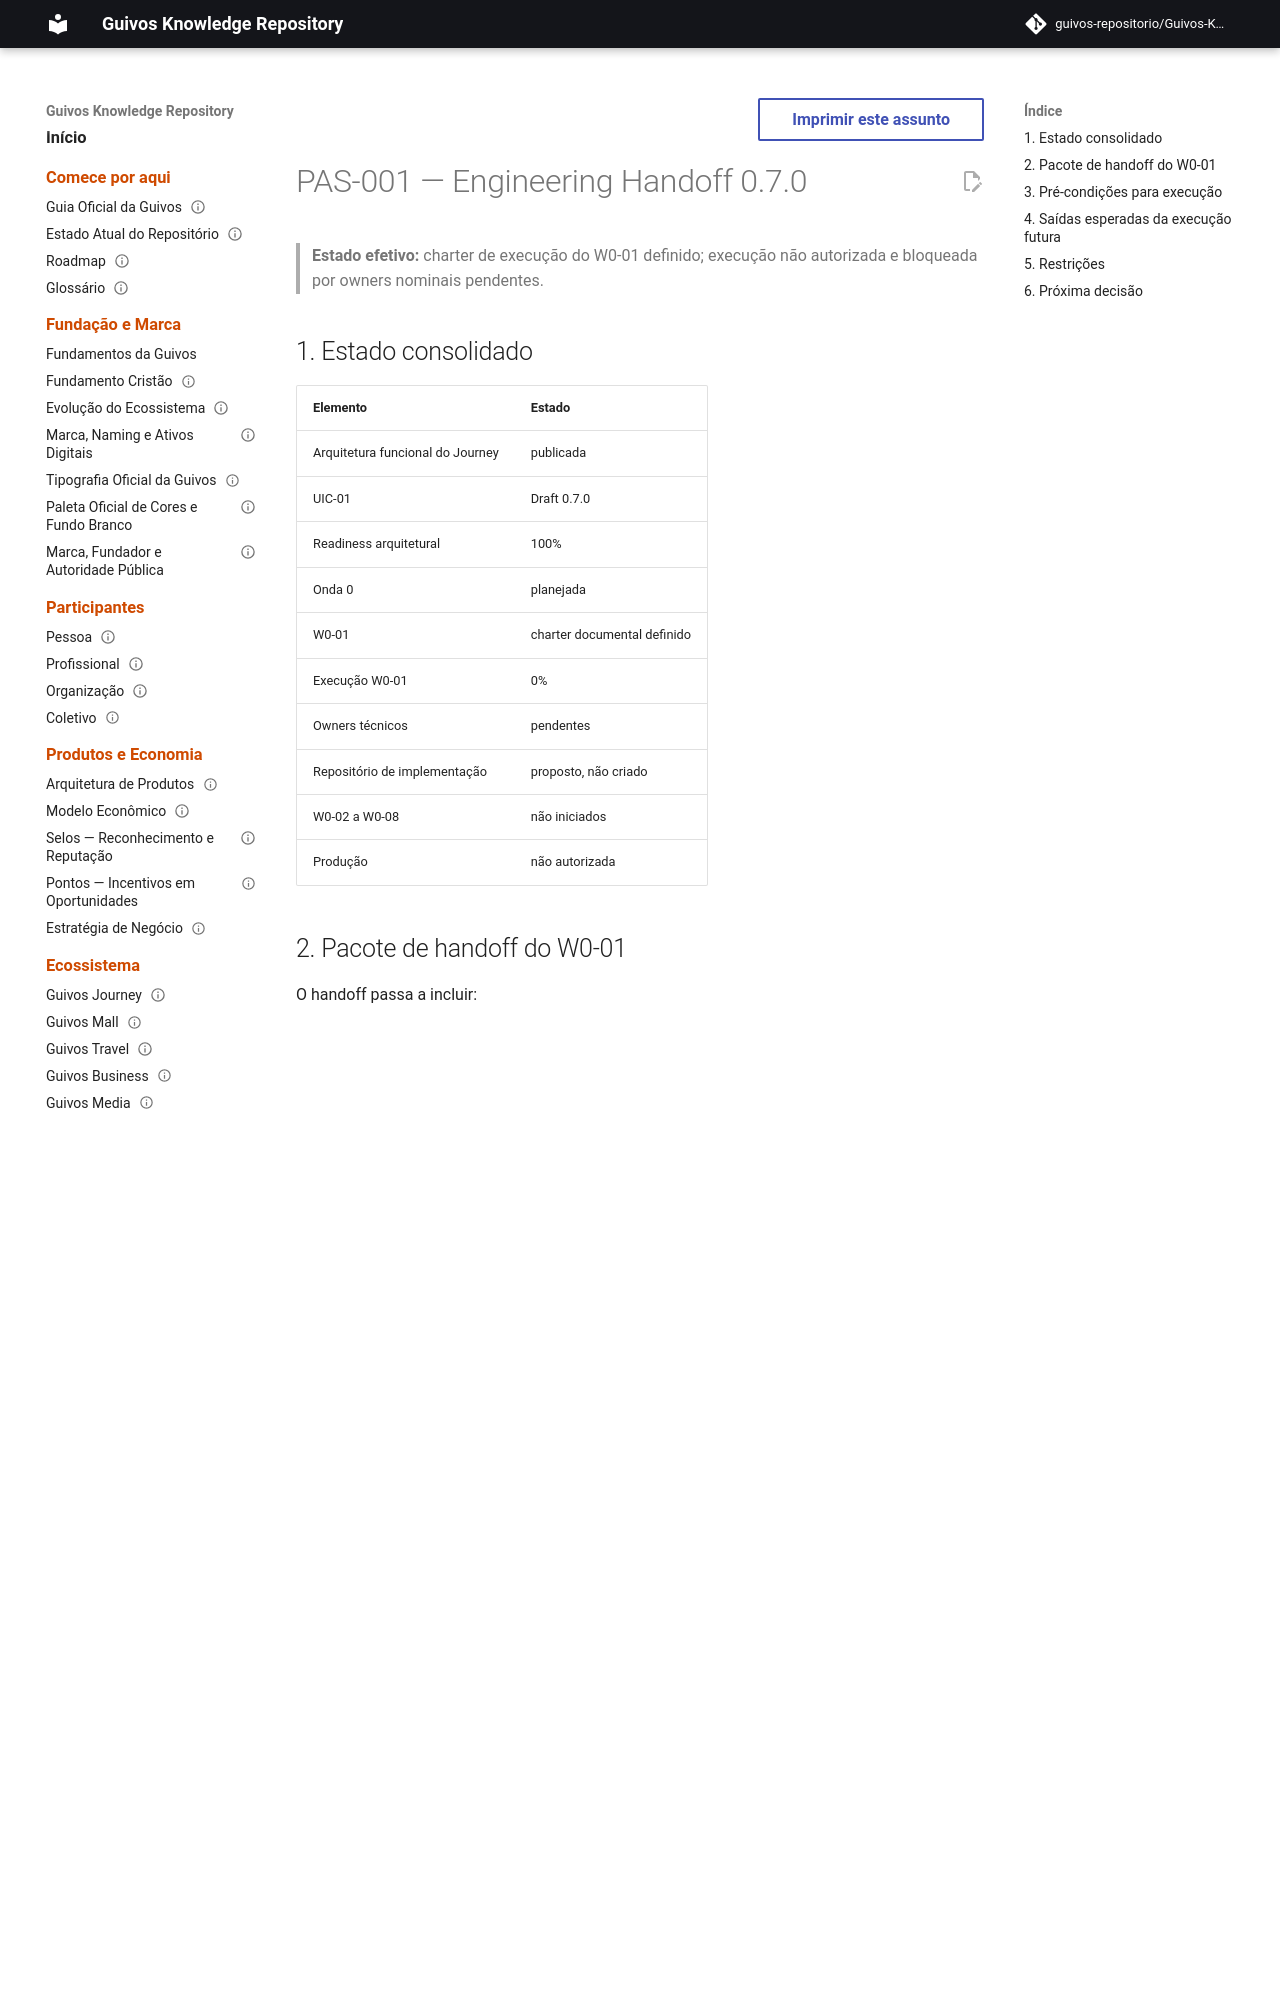

repository: guivos-repositorio/Guivos-Knowledge-Repository · page: product-architecture/pas-001-guivos-journey-engineering-handoff-0.7.0/index.html · generator: mkdocs

---
id: PAS-001-ENGINEERING-HANDOFF-001-OVERLAY-0.7.0
title: Guivos Journey — Engineering Handoff 0.7.0
status: draft
version: 0.7.0
owner: Guivos
last_updated: 2026-07-20
normative: true
parent: PAS-001-ENGINEERING-HANDOFF-001
supersedes_partial:
  - PAS-001-ENGINEERING-HANDOFF-001-OVERLAY-0.6.0
related:
  - PAS-001-CC-UIC-001-OVERLAY-0.7.0
  - PAS-001-CC-W0-01-CHARTER-001
  - PAS-001-CC-W0-01-READINESS-001
  - M5.18
---

# PAS-001 — Engineering Handoff 0.7.0

> **Estado efetivo:** charter de execução do W0-01 definido; execução não autorizada e bloqueada por owners nominais pendentes.

## 1. Estado consolidado

| Elemento | Estado |
|---|---|
| Arquitetura funcional do Journey | publicada |
| UIC-01 | Draft 0.7.0 |
| Readiness arquitetural | 100% |
| Onda 0 | planejada |
| W0-01 | charter documental definido |
| Execução W0-01 | 0% |
| Owners técnicos | pendentes |
| Repositório de implementação | proposto, não criado |
| W0-02 a W0-08 | não iniciados |
| Produção | não autorizada |
